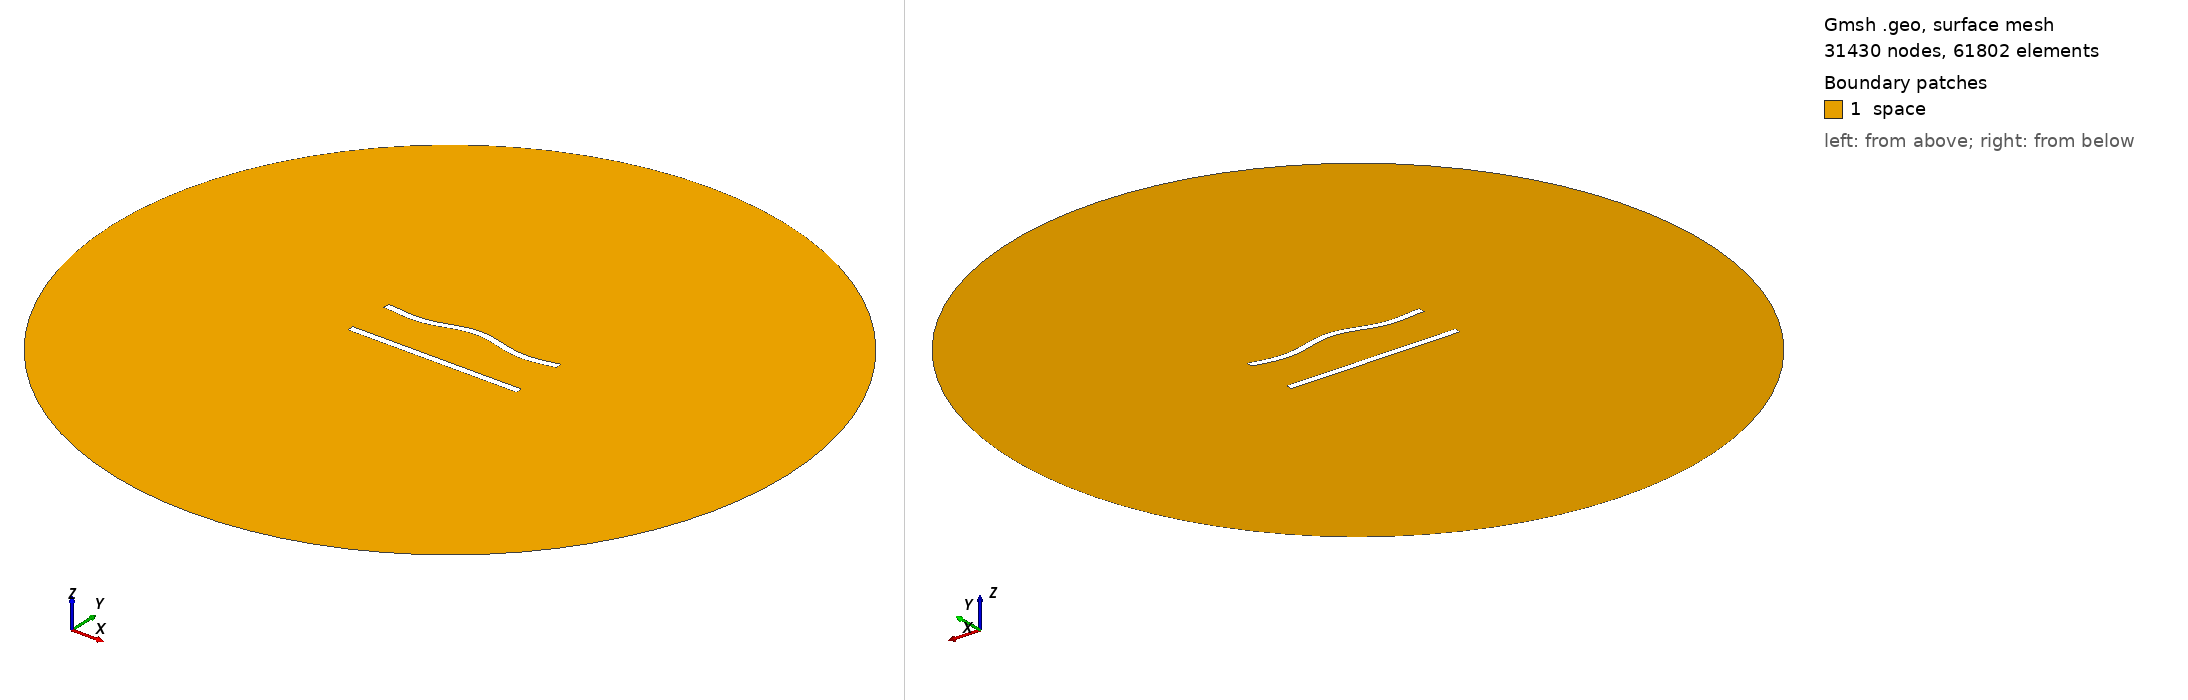

Gmsh geometry script, surface-meshed: 31430 nodes, 61802 surface elements. Boundary patches (legend numbers): 1 space. Left view from above one corner, right view from below the opposite corner. Legend entries are the model's physical surfaces. The drawing asked Gmsh for element sizes between 1% and 20% of the model's largest extent; the script's own settings can give other sizes.

=== 319.geo (drawn) ===
//---------------------------------------
// Geometry kernel
//---------------------------------------

SetFactory("OpenCASCADE");



//---------------------------------------
// Parameters of the geometry
//---------------------------------------

// Overetch of the upper plate
overetch = 0.0;

// Distance between the plates
distance = 27.5;

// Discretization over the x axis (for the deformation)
nx = 50; 

// Length of the plate
L = 100 - overetch; 

// Number of modes
n = 4; 

// 1st mode coefficient
coeff(1) = 1.5;
beta(1) = 0.596864 * 3.1415926535 / L;

// 2nd mode coefficient
coeff(2) = 1.5;
beta(2) = 1.49418 * 3.1415926535 / L;

// 3rd mode coefficient
coeff(3) = 0.0;
beta(3) = 2.50025 * 3.1415926535 / L;

// 4th mode coefficient
coeff(4) = -1.5;
beta(4) = 3.49999 * 3.1415926535 / L;



//---------------------------------------
// Upper plate (deformed rectangle)
//---------------------------------------

// Coordiantes of the upper plate
xmin = -50;
xmax = 50 - overetch;

// Height of the upper plate
yheight = 4 - 2 * overetch;

// Indexes of the points
UpperID[] = {};
LowerID[] = {};
LeftID[] = {};
RightID[] = {};

// Point index
p = 1;

// Horizontal edges
For i In {1:nx}
    x = xmin + (i-1)*(xmax - xmin)/(nx-1);

    y_bottom = distance / 2 + overetch;
    For j In {1:n}
        C = (Cosh(beta(j)*L) + Cos(beta(j)*L)) / (Sinh(beta(j)*L) + Sin(beta(j)*L));
        y_bottom  = y_bottom + coeff(j) * (Cosh(beta(j)*(x+50)) - Cos(beta(j)*(x+50)) - C * (Sinh(beta(j)*(x+50)) - Sin(beta(j)*(x+50))));
    EndFor

    y_top = y_bottom + yheight;

    Point(p) = {x, y_top, 0, 1.0};
    UpperID[i] = p;
    p = p + 1;

    Point(p) = {x, y_bottom, 0, 1.0};
    LowerID[i] = p;
    p = p + 1;
EndFor

// Create point lists
UpperPts[] = {}; LowerPts[] = {};
For i In {1:nx}
  UpperPts[] += {UpperID[i]};
  LowerPts[] += {LowerID[i]};
EndFor

// Build splines
Spline(1) = {UpperPts[]};
Spline(2) = {LowerPts[]};
Line(3) = {LowerPts[nx-1], UpperPts[nx-1]};
Line(4) = {LowerPts[0], UpperPts[0]};

// Build the plane surface
Curve Loop(1) = {2, 3, -1, -4};
Plane Surface(1) = {1};



//---------------------------------------
// Lower plate (rectangle)
//---------------------------------------

// Vertices
Point(1001) = {-50, -distance/2, 0, 1.0};
Point(1002) = { 50, -distance/2, 0, 1.0};
Point(1003) = { 50,  -distance/2 + 4, 0, 1.0};
Point(1004) = {-50,  -distance/2 + 4, 0, 1.0};

// Edges
Line(5) = {1001, 1002};
Line(6) = {1002, 1003};
Line(7) = {1003, 1004};
Line(8) = {1004, 1001};

// Plane surface
Line Loop(2) = {5, 6, 7, 8};
Plane Surface(2) = {2}; 



//---------------------------------------
// Outer (fictious) boundary
//---------------------------------------

// Points
Point(1005) = {0, 0, 0};       // Center
Point(1006) = {200, 0, 0};     // Start point
Point(1007) = {0, 200, 0};     // 90 degrees
Point(1008) = {-200, 0, 0};    // 180 degrees
Point(1009) = {0, -200, 0};    // 270 degrees

// Circle arcs (each needs start, center, end)
Circle(9) = {1006, 1005, 1007};
Circle(10) = {1007, 1005, 1008};
Circle(11) = {1008, 1005, 1009};
Circle(12) = {1009, 1005, 1006};

// Plane surface for the entire domain
Curve Loop(3) = {9, 10, 11, 12};
Surface(3) = {3};

// Subtract the plates from the whole domain to obtain the actual domain where we want to solve the equations
BooleanDifference{ Surface{3}; Delete; }{ Surface{1}; Surface{2}; Delete; }




//---------------------------------------
// Transfinite Lines/Curves
//---------------------------------------

// Set the number of points on the boundaries
r = 6;
d = 0.15;

// Plates
Transfinite Curve {1} = 50*r/4 Using Progression 1;
Transfinite Line {2} = 50*r Using Progression 1;
Transfinite Curve {3, 4} = 2*r Using Progression 1+d;
Transfinite Line {5} = 50*r/4 Using Progression 1;
Transfinite Line {7} = 50*r Using Progression 1;
Transfinite Line {6} = 2*r Using Progression 1-d;
Transfinite Line {8} = 2*r Using Progression 1+d;

// Outer boundary
Transfinite Line {9, 10, 11, 12} = 20 Using Progression 1;



//---------------------------------------
// Physical groups
//---------------------------------------                

// Physical curves (boundaries)
Physical Line("force_segment", 10) = {2};
Physical Line("upper_plate", 11) = {1, 3, 4};
Physical Line("lower_plate", 12) = {5, 6, 7, 8};
Physical Line("boundary", 20) = {9, 10, 11, 12};

// Physical Surfaces
Physical Surface("space", 30) = {3};



//---------------------------------------
// 6. Generate the Mesh
//---------------------------------------

// 2D mesh generation
Mesh 2;
